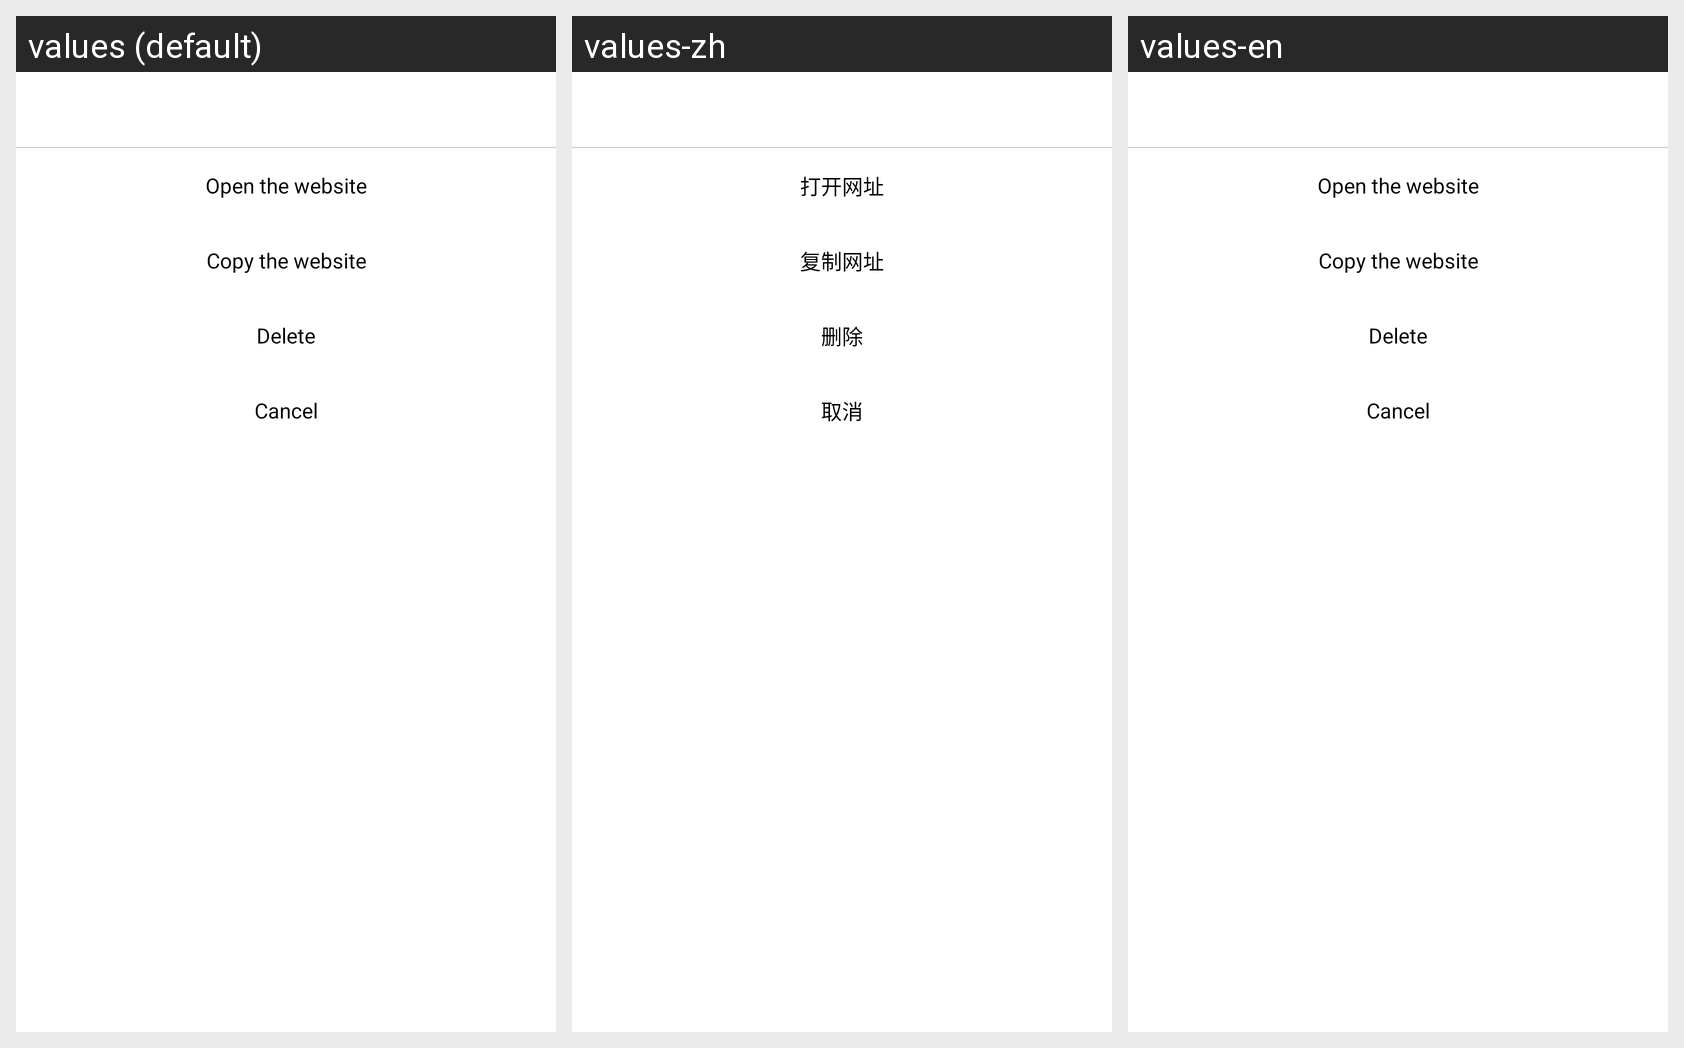

Here is an Android app screen in its default locale and in the app's own translations. Write out the translated-string differences for the strings that appear on this screen.
Android screen res/layout/delete_dialog_layout.xml rendered under 3 locales, left to right: values (default), values-zh, values-en. Device: Nexus 5 (rendered at 1080×1920; each locale shown at half size, 540×960, under a caption strip naming it); theme AppTheme.
Strings drawn on this screen, with the default value and each locale's value (text and hints the layout hard-codes, and strings that could not be matched under every locale, appear in the picture but are not listed):

open
  values: Open the website
  values-zh: 打开网址
  values-en: Open the website

copy
  values: Copy the website
  values-zh: 复制网址
  values-en: Copy the website

delete
  values: Delete
  values-zh: 删除
  values-en: Delete

cancel
  values: Cancel
  values-zh: 取消
  values-en: Cancel
